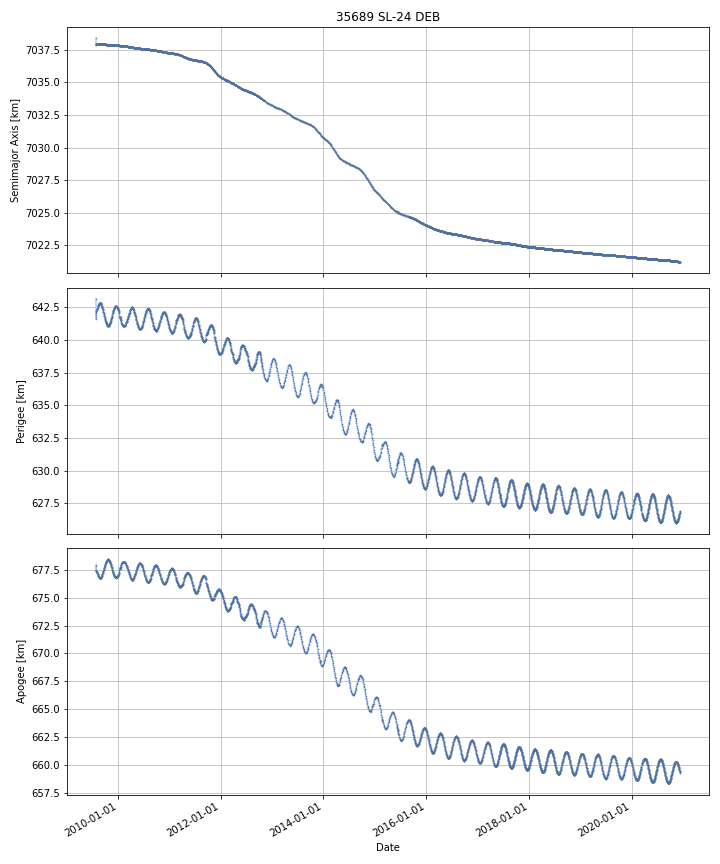

Source data for this figure (header and first rows):
DATE, SEMIMAJOR_AXIS, PERIAPSIS, APOAPSIS, DOT_SEMIMAJOR_AXIS, DOT_PERIAPSIS, DOT_APOAPSIS
2009-07-30, 7038, 641.8, 677.5, , , 
2009-07-31, 7038, 642.1, 677.4, 0.06279, 0.2773, -0.1517
2009-08-01, 7038, 642.2, 677.4, 0.02225, 0.07421, -0.0297
2009-08-02, 7038, 642.2, 677.4, 0.003933, 0.0157, -0.00783
2009-08-03, 7038, 642.3, 677.3, 0.006813, 0.06871, -0.05508
2009-08-04, 7038, 642.3, 677.3, 0.002715, 0.03737, -0.03194
2009-08-05, 7038, 642.3, 677.3, 0.0003753, 0.009355, -0.008604
2009-08-06, 7038, 642.3, 677.3, 0.001084, 0.009703, -0.007535
2009-08-07, 7038, 642.3, 677.3, -0.000385, -0.004857, 0.004087
2009-08-08, 7038, 642.4, 677.2, -0.000623, 0.02199, -0.02324
2009-08-09, 7038, 642.4, 677.2, -0.0006676, 0.0348, -0.03613
2009-08-10, 7038, 642.4, 677.2, -0.00103, 0.02977, -0.03183
2009-08-11, 7038, 642.5, 677.1, -0.001389, 0.05343, -0.0562
2009-08-12, 7038, 642.5, 677.1, -0.001357, 0.03103, -0.03374
2009-08-13, 7038, 642.6, 677, -0.0003329, 0.07677, -0.07743
2009-08-14, 7038, 642.6, 677, -0.0001566, 0.0001226, -0.0004357
2009-08-15, 7038, 642.6, 677, -0.0009705, 0.01337, -0.01531
2009-08-16, 7038, 642.6, 676.9, -0.0006228, 0.04483, -0.04607
2009-08-17, 7038, 642.7, 676.9, 0.0002107, 0.02047, -0.02005
2009-08-18, 7038, 642.7, 676.9, -0.0004289, 0.03054, -0.03139
2009-08-19, 7038, 642.7, 676.9, -0.0002049, 0.007528, -0.007938
2009-08-20, 7038, 642.7, 676.8, 4.8478873395652045e-05, 0.03709, -0.03699
2009-08-21, 7038, 642.7, 676.8, -0.0006523, 0.01057, -0.01188
2009-08-22, 7038, 642.8, 676.8, -0.0009465, 0.01438, -0.01627
2009-08-23, 7038, 642.8, 676.8, -0.0004886, 0.02648, -0.02745
2009-08-24, 7038, 642.8, 676.8, -0.0009447, 0.008682, -0.01057
2009-08-25, 7038, 642.8, 676.8, -0.001026, -0.00115, -0.0009019
2009-08-26, 7038, 642.8, 676.7, -0.0002435, 0.02694, -0.02743
2009-08-27, 7038, 642.8, 676.7, -0.0001526, 0.01087, -0.01118
2009-08-28, 7038, 642.8, 676.7, -0.001592, -0.0122, 0.009017
2009-08-29, 7038, 642.8, 676.7, -0.0003451, -0.001434, 0.000744
2009-08-30, 7038, 642.8, 676.7, -0.000268, 0.007494, -0.00803
2009-08-31, 7038, 642.8, 676.7, -0.0008576, -0.01573, 0.01401
2009-09-01, 7038, 642.8, 676.8, -0.0005832, -0.01426, 0.01309
2009-09-02, 7038, 642.8, 676.8, -0.001091, -0.007684, 0.005502
2009-09-03, 7038, 642.8, 676.8, -0.0006578, -0.02212, 0.0208
2009-09-04, 7038, 642.7, 676.8, -0.001024, -0.04602, 0.04397
2009-09-05, 7038, 642.7, 676.8, -0.0003403, -0.01317, 0.01249
2009-09-06, 7038, 642.7, 676.9, -0.0002014, -0.01938, 0.01898
2009-09-07, 7038, 642.7, 676.9, -0.0006351, -0.03159, 0.03032
2009-09-08, 7038, 642.6, 676.9, -0.0004903, -0.0554, 0.05442
2009-09-09, 7038, 642.6, 677, -0.0003783, -0.01621, 0.01545
2009-09-10, 7038, 642.6, 677, -0.001093, -0.0257, 0.02352
2009-09-11, 7038, 642.5, 677, -0.0005277, -0.02874, 0.02769
2009-09-12, 7038, 642.5, 677.1, -0.000258, -0.04554, 0.04502
2009-09-13, 7038, 642.4, 677.1, -0.0005778, -0.06597, 0.06481
2009-09-14, 7038, 642.4, 677.1, -0.0005743, -0.01654, 0.01539
2009-09-15, 7038, 642.4, 677.2, 7.509634087909944e-07, -0.04018, 0.04018
2009-09-16, 7038, 642.3, 677.2, -8.072185210039606e-05, -0.03499, 0.03483
2009-09-17, 7038, 642.3, 677.2, -0.0005136, -0.02741, 0.02638
2009-09-18, 7038, 642.2, 677.3, -0.0001336, -0.0495, 0.04923
2009-09-19, 7038, 642.2, 677.4, 0.0001177, -0.07113, 0.07137
2009-09-20, 7038, 642.1, 677.4, -0.0007278, -0.03628, 0.03482
2009-09-21, 7038, 642.1, 677.4, -0.0006064, -0.03657, 0.03536
2009-09-22, 7038, 642.1, 677.5, -0.0004269, -0.02565, 0.0248
2009-09-23, 7038, 642, 677.5, -0.001153, -0.0519, 0.0496
2009-09-24, 7038, 642, 677.5, -0.0007308, -0.03929, 0.03783
2009-09-25, 7038, 641.9, 677.6, -0.0008954, -0.08021, 0.07842
2009-09-26, 7038, 641.9, 677.6, -0.0007947, -0.02499, 0.0234
2009-09-27, 7038, 641.8, 677.7, -0.001171, -0.03604, 0.0337
... 4,091 more rows
